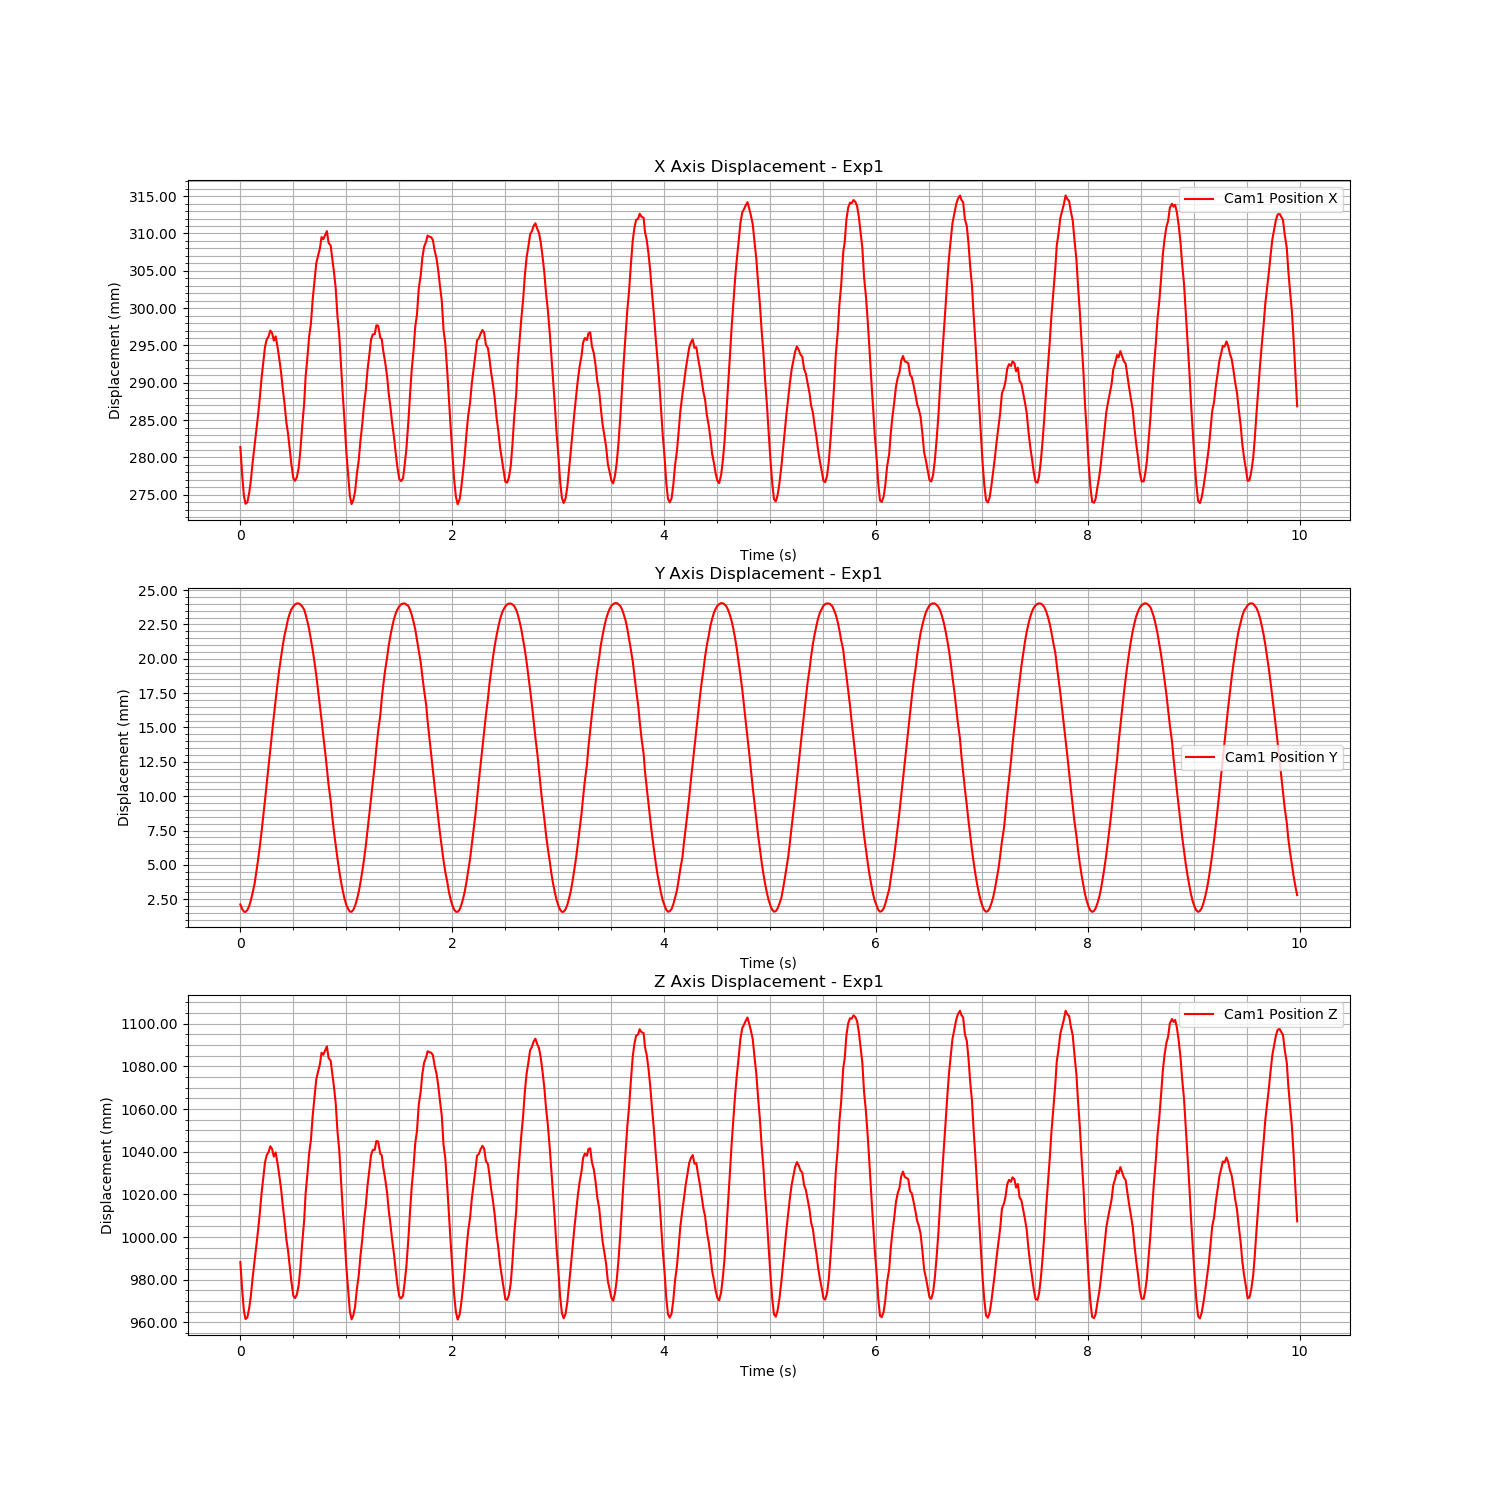

Values plotted in this chart, from the file beside it:
Time (s), Cam1 Fiducial ID, Cam1 Position X, Cam1 Position Y, Cam1 Position Z, Cam1 Rotation X, Cam1 Rotation Y, Cam1 Rotation Z, Cam1 Rotation W
1724823727, 0, 0.2814, 0.002124, 0.9883, 0.007194, -0.01269, -0.006898, 0.9999
1724823727, 0, 0.2777, 0.001792, 0.9754, 0.006909, -0.02, -0.00665, 0.9998
1724823727, 0, 0.2749, 0.0016, 0.9654, 0.006991, -0.02522, -0.006672, 0.9996
1724823727, 0, 0.2738, 0.001582, 0.9616, 0.007513, -0.02725, -0.006936, 0.9996
1724823727, 0, 0.274, 0.001718, 0.9622, 0.006803, -0.0271, -0.006742, 0.9996
1724823727, 0, 0.2752, 0.002007, 0.9667, 0.008049, -0.02483, -0.007071, 0.9996
1724823727, 0, 0.2769, 0.002428, 0.9725, 0.006907, -0.02151, -0.006902, 0.9997
1724823727, 0, 0.2794, 0.002979, 0.9811, 0.006815, -0.01731, -0.006625, 0.9998
1724823727, 0, 0.2817, 0.003657, 0.9892, 0.008964, -0.01255, -0.006972, 0.9999
1724823727, 0, 0.2835, 0.004424, 0.9955, 0.006831, -0.009118, -0.006716, 0.9999
1724823727, 0, 0.2855, 0.005308, 1.003, 0.00826, -0.005677, -0.007291, 0.9999
1724823727, 0, 0.2878, 0.006293, 1.011, 0.01059, -0.0009896, -0.007783, 0.9999
1724823727, 0, 0.2906, 0.007381, 1.02, 0.01212, 0.004253, -0.007793, 0.9999
1724823727, 0, 0.2927, 0.008524, 1.028, 0.01206, 0.008771, -0.00738, 0.9999
1724823727, 0, 0.2948, 0.009724, 1.035, 0.01226, 0.01374, -0.007963, 0.9998
1724823727, 0, 0.2958, 0.01094, 1.038, 0.01343, 0.01565, -0.008393, 0.9998
1724823727, 0, 0.2962, 0.01216, 1.04, 0.01223, 0.01621, -0.00778, 0.9998
1724823727, 0, 0.297, 0.01341, 1.043, 0.01161, 0.01765, -0.007095, 0.9998
1724823727, 0, 0.2966, 0.01464, 1.041, 0.01309, 0.01698, -0.008081, 0.9997
1724823727, 0, 0.2957, 0.01582, 1.038, 0.01598, 0.01474, -0.008894, 0.9997
1724823727, 0, 0.2962, 0.01703, 1.04, 0.01287, 0.01591, -0.007818, 0.9998
1724823727, 0, 0.2949, 0.01812, 1.035, 0.01115, 0.01273, -0.007352, 0.9998
1724823727, 0, 0.2934, 0.01915, 1.029, 0.01262, 0.00956, -0.007623, 0.9998
1724823727, 0, 0.2915, 0.02008, 1.023, 0.01285, 0.005974, -0.007557, 0.9999
1724823727, 0, 0.2893, 0.02093, 1.015, 0.01047, 0.0007952, -0.007452, 0.9999
1724823727, 0, 0.2873, 0.02168, 1.008, 0.009221, -0.00363, -0.006979, 0.9999
1724823727, 0, 0.2847, 0.02231, 0.9988, 0.009319, -0.009002, -0.007108, 0.9999
1724823727, 0, 0.2832, 0.02288, 0.9938, 0.01008, -0.01186, -0.007253, 0.9999
1724823727, 0, 0.2811, 0.02331, 0.9862, 0.009179, -0.01581, -0.00702, 0.9998
1724823727, 0, 0.279, 0.02361, 0.9789, 0.009811, -0.01942, -0.00717, 0.9997
1724823727, 0, 0.2772, 0.02381, 0.9725, 0.008999, -0.0227, -0.006935, 0.9997
1724823727, 0, 0.2769, 0.02395, 0.9714, 0.008019, -0.02319, -0.006627, 0.9997
1724823727, 0, 0.2773, 0.02403, 0.973, 0.008732, -0.02221, -0.006871, 0.9997
1724823727, 0, 0.2786, 0.02402, 0.9775, 0.007669, -0.01945, -0.006475, 0.9998
1724823727, 0, 0.2809, 0.02396, 0.9856, 0.01038, -0.01524, -0.007192, 0.9998
1724823727, 0, 0.2841, 0.02382, 0.9966, 0.009941, -0.00876, -0.007185, 0.9999
1724823727, 0, 0.2873, 0.02357, 1.008, 0.01108, -0.002073, -0.007568, 0.9999
1724823727, 0, 0.2908, 0.02323, 1.02, 0.01344, 0.005616, -0.008354, 0.9999
1724823727, 0, 0.2933, 0.02272, 1.029, 0.0142, 0.01124, -0.008077, 0.9998
1724823728, 0, 0.2962, 0.02213, 1.039, 0.01469, 0.01825, -0.008213, 0.9997
1724823728, 0, 0.2979, 0.02139, 1.045, 0.0166, 0.02275, -0.008481, 0.9996
1724823728, 0, 0.3012, 0.02063, 1.057, 0.02051, 0.03214, -0.008829, 0.9992
1724823728, 0, 0.3036, 0.01976, 1.065, 0.017, 0.03863, -0.008027, 0.9991
1724823728, 0, 0.306, 0.01882, 1.074, 0.01499, 0.04589, -0.00793, 0.9988
1724823728, 0, 0.307, 0.01775, 1.077, 0.01957, 0.04852, -0.008776, 0.9986
1724823728, 0, 0.308, 0.01666, 1.081, 0.02276, 0.05222, -0.009419, 0.9983
1724823728, 0, 0.3095, 0.01555, 1.086, 0.02425, 0.05831, -0.009516, 0.998
1724823728, 0, 0.3092, 0.01435, 1.085, 0.02237, 0.05771, -0.009383, 0.998
1724823728, 0, 0.3098, 0.01318, 1.088, 0.02452, 0.05899, -0.009721, 0.9979
1724823728, 0, 0.3103, 0.01202, 1.089, 0.01988, 0.06183, -0.008836, 0.9978
1724823728, 0, 0.3087, 0.0108, 1.084, 0.01902, 0.05653, -0.008571, 0.9982
1724823728, 0, 0.3084, 0.009671, 1.083, 0.02195, 0.0555, -0.009158, 0.9982
1724823728, 0, 0.3067, 0.008532, 1.077, 0.02079, 0.05015, -0.009629, 0.9985
1724823728, 0, 0.3049, 0.007452, 1.071, 0.01649, 0.04386, -0.008457, 0.9989
1724823728, 0, 0.3027, 0.006431, 1.063, 0.01493, 0.03747, -0.008236, 0.9992
1724823728, 0, 0.2988, 0.005442, 1.049, 0.01669, 0.02708, -0.008796, 0.9995
1724823728, 0, 0.2965, 0.004597, 1.041, 0.01598, 0.02138, -0.008517, 0.9996
1724823728, 0, 0.2923, 0.003794, 1.026, 0.01427, 0.01091, -0.00827, 0.9998
1724823728, 0, 0.2883, 0.003105, 1.012, 0.009204, 0.001965, -0.007437, 0.9999
1724823728, 0, 0.2849, 0.002548, 1, 0.006101, -0.005363, -0.006685, 0.9999
... 539 more rows
